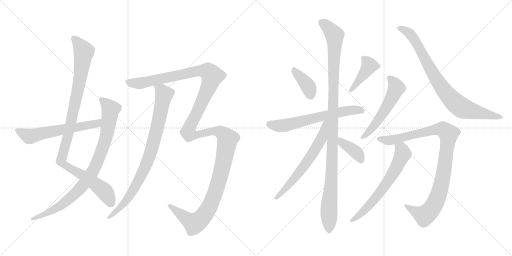
t = 0.00 s
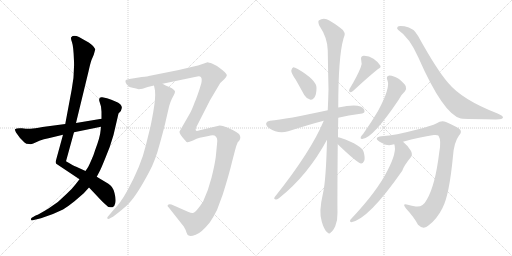
t = 2.62 s
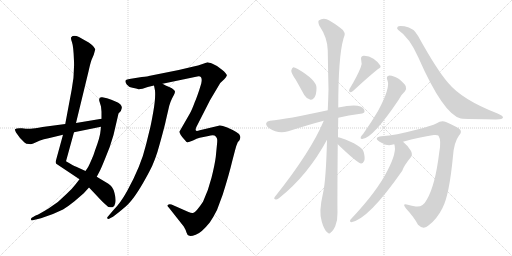
t = 5.23 s
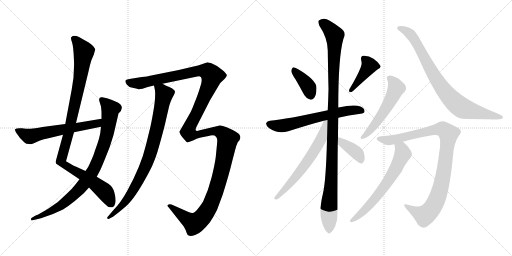
t = 7.84 s
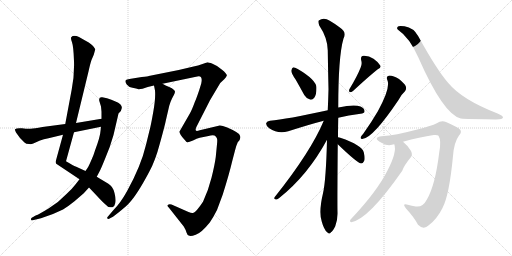
t = 10.46 s
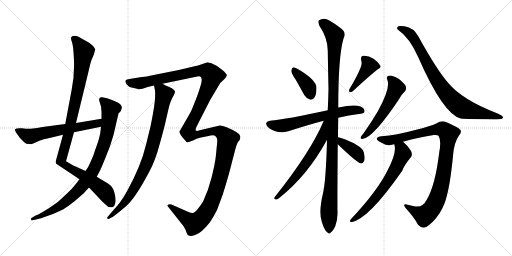
t = 13.07 s

The animated SVG that drew these frames (rendered in a browser with its animation timeline set to each time). Animation: 15 CSS @keyframes rules; one cycle of 13.07 s.

<svg version="1.1" viewBox="0 0 2048 1024" xmlns="http://www.w3.org/2000/svg">
  <g stroke="lightgray" stroke-dasharray="1,1" stroke-width="1" transform="scale(4, 4)">
    <line x1="0" y1="0" x2="256" y2="256"></line>
    <line x1="256" y1="0" x2="0" y2="256"></line>
    <line x1="128" y1="0" x2="128" y2="256"></line>
    <line x1="0" y1="128" x2="256" y2="128"></line>
    <line x1="256" y1="0" x2="512" y2="256"></line>
    <line x1="512" y1="0" x2="256" y2="256"></line>
    <line x1="384" y1="0" x2="384" y2="256"></line>
    <line x1="256" y1="128" x2="512" y2="128"></line>
  </g>
<g transform="scale(1, -1) translate(0, -850)">
   <style type="text/css">
    @keyframes keyframes0 {
      from {
       stroke: black;
       stroke-dashoffset: 1044;
       stroke-width: 128;
       }
       77% {
       animation-timing-function: step-end;
       stroke: black;
       stroke-dashoffset: 0;
       stroke-width: 128;
       }
       to {
       stroke: black;
       stroke-width: 1024;
       }
       }
       #make-me-a-hanzi-animation-0 {
         animation: keyframes0 1.099609s both;
         animation-delay: 0.000000s;
         animation-timing-function: linear;
       }
    @keyframes keyframes1 {
      from {
       stroke: black;
       stroke-dashoffset: 883;
       stroke-width: 128;
       }
       74% {
       animation-timing-function: step-end;
       stroke: black;
       stroke-dashoffset: 0;
       stroke-width: 128;
       }
       to {
       stroke: black;
       stroke-width: 1024;
       }
       }
       #make-me-a-hanzi-animation-1 {
         animation: keyframes1 0.968587s both;
         animation-delay: 1.099609s;
         animation-timing-function: linear;
       }
    @keyframes keyframes2 {
      from {
       stroke: black;
       stroke-dashoffset: 603;
       stroke-width: 128;
       }
       66% {
       animation-timing-function: step-end;
       stroke: black;
       stroke-dashoffset: 0;
       stroke-width: 128;
       }
       to {
       stroke: black;
       stroke-width: 1024;
       }
       }
       #make-me-a-hanzi-animation-2 {
         animation: keyframes2 0.740723s both;
         animation-delay: 2.068197s;
         animation-timing-function: linear;
       }
    @keyframes keyframes3 {
      from {
       stroke: black;
       stroke-dashoffset: 855;
       stroke-width: 128;
       }
       74% {
       animation-timing-function: step-end;
       stroke: black;
       stroke-dashoffset: 0;
       stroke-width: 128;
       }
       to {
       stroke: black;
       stroke-width: 1024;
       }
       }
       #make-me-a-hanzi-animation-3 {
         animation: keyframes3 0.945801s both;
         animation-delay: 2.808919s;
         animation-timing-function: linear;
       }
    @keyframes keyframes4 {
      from {
       stroke: black;
       stroke-dashoffset: 1517;
       stroke-width: 128;
       }
       83% {
       animation-timing-function: step-end;
       stroke: black;
       stroke-dashoffset: 0;
       stroke-width: 128;
       }
       to {
       stroke: black;
       stroke-width: 1024;
       }
       }
       #make-me-a-hanzi-animation-4 {
         animation: keyframes4 1.484538s both;
         animation-delay: 3.754720s;
         animation-timing-function: linear;
       }
    @keyframes keyframes5 {
      from {
       stroke: black;
       stroke-dashoffset: 386;
       stroke-width: 128;
       }
       56% {
       animation-timing-function: step-end;
       stroke: black;
       stroke-dashoffset: 0;
       stroke-width: 128;
       }
       to {
       stroke: black;
       stroke-width: 1024;
       }
       }
       #make-me-a-hanzi-animation-5 {
         animation: keyframes5 0.564128s both;
         animation-delay: 5.239258s;
         animation-timing-function: linear;
       }
    @keyframes keyframes6 {
      from {
       stroke: black;
       stroke-dashoffset: 416;
       stroke-width: 128;
       }
       58% {
       animation-timing-function: step-end;
       stroke: black;
       stroke-dashoffset: 0;
       stroke-width: 128;
       }
       to {
       stroke: black;
       stroke-width: 1024;
       }
       }
       #make-me-a-hanzi-animation-6 {
         animation: keyframes6 0.588542s both;
         animation-delay: 5.803385s;
         animation-timing-function: linear;
       }
    @keyframes keyframes7 {
      from {
       stroke: black;
       stroke-dashoffset: 636;
       stroke-width: 128;
       }
       67% {
       animation-timing-function: step-end;
       stroke: black;
       stroke-dashoffset: 0;
       stroke-width: 128;
       }
       to {
       stroke: black;
       stroke-width: 1024;
       }
       }
       #make-me-a-hanzi-animation-7 {
         animation: keyframes7 0.767578s both;
         animation-delay: 6.391927s;
         animation-timing-function: linear;
       }
    @keyframes keyframes8 {
      from {
       stroke: black;
       stroke-dashoffset: 1108;
       stroke-width: 128;
       }
       78% {
       animation-timing-function: step-end;
       stroke: black;
       stroke-dashoffset: 0;
       stroke-width: 128;
       }
       to {
       stroke: black;
       stroke-width: 1024;
       }
       }
       #make-me-a-hanzi-animation-8 {
         animation: keyframes8 1.151693s both;
         animation-delay: 7.159505s;
         animation-timing-function: linear;
       }
    @keyframes keyframes9 {
      from {
       stroke: black;
       stroke-dashoffset: 623;
       stroke-width: 128;
       }
       67% {
       animation-timing-function: step-end;
       stroke: black;
       stroke-dashoffset: 0;
       stroke-width: 128;
       }
       to {
       stroke: black;
       stroke-width: 1024;
       }
       }
       #make-me-a-hanzi-animation-9 {
         animation: keyframes9 0.756999s both;
         animation-delay: 8.311198s;
         animation-timing-function: linear;
       }
    @keyframes keyframes10 {
      from {
       stroke: black;
       stroke-dashoffset: 385;
       stroke-width: 128;
       }
       56% {
       animation-timing-function: step-end;
       stroke: black;
       stroke-dashoffset: 0;
       stroke-width: 128;
       }
       to {
       stroke: black;
       stroke-width: 1024;
       }
       }
       #make-me-a-hanzi-animation-10 {
         animation: keyframes10 0.563314s both;
         animation-delay: 9.068197s;
         animation-timing-function: linear;
       }
    @keyframes keyframes11 {
      from {
       stroke: black;
       stroke-dashoffset: 544;
       stroke-width: 128;
       }
       64% {
       animation-timing-function: step-end;
       stroke: black;
       stroke-dashoffset: 0;
       stroke-width: 128;
       }
       to {
       stroke: black;
       stroke-width: 1024;
       }
       }
       #make-me-a-hanzi-animation-11 {
         animation: keyframes11 0.692708s both;
         animation-delay: 9.631510s;
         animation-timing-function: linear;
       }
    @keyframes keyframes12 {
      from {
       stroke: black;
       stroke-dashoffset: 833;
       stroke-width: 128;
       }
       73% {
       animation-timing-function: step-end;
       stroke: black;
       stroke-dashoffset: 0;
       stroke-width: 128;
       }
       to {
       stroke: black;
       stroke-width: 1024;
       }
       }
       #make-me-a-hanzi-animation-12 {
         animation: keyframes12 0.927897s both;
         animation-delay: 10.324219s;
         animation-timing-function: linear;
       }
    @keyframes keyframes13 {
      from {
       stroke: black;
       stroke-dashoffset: 979;
       stroke-width: 128;
       }
       76% {
       animation-timing-function: step-end;
       stroke: black;
       stroke-dashoffset: 0;
       stroke-width: 128;
       }
       to {
       stroke: black;
       stroke-width: 1024;
       }
       }
       #make-me-a-hanzi-animation-13 {
         animation: keyframes13 1.046712s both;
         animation-delay: 11.252116s;
         animation-timing-function: linear;
       }
    @keyframes keyframes14 {
      from {
       stroke: black;
       stroke-dashoffset: 643;
       stroke-width: 128;
       }
       68% {
       animation-timing-function: step-end;
       stroke: black;
       stroke-dashoffset: 0;
       stroke-width: 128;
       }
       to {
       stroke: black;
       stroke-width: 1024;
       }
       }
       #make-me-a-hanzi-animation-14 {
         animation: keyframes14 0.773275s both;
         animation-delay: 12.298828s;
         animation-timing-function: linear;
       }
</style>
<path d="M 304 358 L 354 564 Q 361 596 366 610 L 375 631 L 380 649 Q 382 653 378 658 Q 376 663 368 670 L 355 680 Q 353 682 337 690 L 316 702 Q 294 712 285 701 Q 282 698 288 681 Q 294 664 296 606 Q 298 548 287 493 L 261 354 L 252 311 L 223 205 Q 222 200 225 195 L 318 133 L 356 100 L 408 45 Q 430 24 434 22 Q 448 20 450 21 Q 458 23 461 37 Q 465 51 458 78 Q 452 105 432 116 Q 421 122 387 143 L 342 166 L 305 183 Q 298 185 264 205 L 296 321 L 304 358 Z" fill="lightgray"></path> 
<path d="M 462 444 Q 446 452 428 457 L 409 461 Q 394 463 397 447 L 404 424 L 406 403 L 406 375 L 404 343 L 402 326 Q 401 304 380 248 L 374 230 Q 355 184 350 178 L 342 166 L 318 133 L 300 110 Q 288 94 267 75 Q 235 41 194 16 Q 153 -9 145 -11 Q 137 -14 136 -16 L 127 -21 Q 123 -24 124 -28 Q 125 -33 131 -31 L 164 -23 Q 208 -10 252 12 Q 272 24 298 45 L 335 77 L 356 100 L 387 143 L 397 162 Q 402 170 421 217 Q 441 263 454 310 L 474 396 Q 506 426 462 444 Z" fill="lightgray"></path> 
<path d="M 406 375 L 304 358 L 261 354 L 170 342 Q 136 336 123 335 Q 110 334 88 337 Q 66 339 60 333 Q 58 332 64 320 L 80 298 L 98 280 Q 104 274 116 274 Q 124 272 133 276 L 160 288 Q 174 294 194 297 L 252 311 L 296 321 L 404 343 C 433 349 436 380 406 375 Z" fill="lightgray"></path> 
<path d="M 616 508 L 620 488 Q 623 458 613 402 Q 603 345 597 324 L 584 271 Q 564 186 508 85 Q 482 38 454 10 L 431 -17 Q 427 -21 430 -24 Q 432 -29 442 -22 L 452 -17 L 474 0 Q 504 24 515 36 Q 548 70 597 163 Q 621 206 640 278 Q 660 350 664 371 L 677 427 Q 683 446 688 456 L 696 471 Q 700 478 700 484 Q 698 492 679 501 Q 661 509 650 515 C 623 528 611 535 616 508 Z" fill="lightgray"></path> 
<path d="M 591 502 L 616 508 L 650 515 L 789 544 Q 799 548 804 541 Q 809 534 805 516 L 797 490 Q 785 454 780 444 Q 767 409 760 397 L 718 324 Q 717 320 723 310 Q 730 300 733 297 L 741 288 Q 745 282 749 281 Q 754 280 772 288 Q 787 297 799 299 L 834 306 Q 847 310 858 308 Q 865 304 868 296 Q 870 290 868 273 L 863 222 Q 859 191 846 139 Q 833 87 812 43 Q 784 1 774 -1 Q 768 -4 754 2 L 686 32 Q 676 35 671 30 Q 668 26 675 20 L 735 -56 Q 744 -71 746 -80 Q 749 -90 755 -92 Q 761 -97 783 -89 Q 805 -82 839 -40 Q 853 -20 868 10 L 891 72 Q 916 151 929 206 L 940 248 Q 944 266 951 281 Q 965 294 960 307 Q 958 319 909 340 Q 889 348 879 348 L 799 329 Q 785 324 784 328 Q 781 328 784 339 L 840 449 L 881 518 L 897 533 Q 904 541 907 547 Q 910 553 888 571 Q 867 589 850 595 Q 834 601 830 601 L 810 594 Q 794 588 770 583 L 715 570 L 595 546 Q 593 545 567 542 L 530 536 Q 502 533 502 527 Q 500 522 507 512 Q 515 501 530 499 Q 546 496 555 493 L 570 495 L 591 502 Z" fill="lightgray"></path> 
<path d="M 1183 531 Q 1199 503 1217 470 Q 1226 455 1240 452 Q 1249 449 1257 459 Q 1266 471 1266 499 Q 1266 530 1191 574 Q 1179 581 1173 581 Q 1167 578 1165 567 Q 1165 557 1183 531 Z" fill="lightgray"></path> 
<path d="M 1443 581 Q 1430 547 1398 494 Q 1394 487 1399 481 Q 1406 481 1412 486 Q 1478 547 1511 573 Q 1526 580 1521 588 Q 1514 601 1494 615 Q 1475 628 1454 627 Q 1441 626 1445 608 Q 1449 596 1443 581 Z" fill="lightgray"></path> 
<path d="M 1353 379 Q 1393 389 1442 395 Q 1457 396 1458 404 Q 1459 416 1442 424 Q 1417 434 1353 420 L 1311 409 Q 1146 373 1080 367 Q 1068 366 1065 358 Q 1062 348 1077 337 Q 1113 312 1153 325 Q 1237 352 1295 367 L 1353 379 Z" fill="lightgray"></path> 
<path d="M 1352 301 Q 1352 338 1353 379 L 1353 420 Q 1353 624 1374 696 Q 1389 721 1358 741 Q 1343 753 1319 767 Q 1295 783 1275 768 Q 1271 764 1277 748 Q 1310 699 1311 649 Q 1312 576 1314 493 Q 1313 453 1311 409 L 1308 291 Q 1304 129 1292 77 Q 1274 1 1287 -36 Q 1290 -48 1296 -61 Q 1303 -77 1311 -81 Q 1317 -88 1324 -79 Q 1331 -75 1341 -55 Q 1351 -30 1350 0 Q 1349 37 1351 273 L 1352 301 Z" fill="lightgray"></path> 
<path d="M 1295 367 Q 1244 244 1099 62 Q 1093 53 1104 52 Q 1110 51 1118 59 Q 1232 150 1308 291 C 1361 388 1307 395 1295 367 Z" fill="lightgray"></path> 
<path d="M 1351 273 Q 1430 197 1445 196 Q 1452 196 1457 207 Q 1461 217 1455 241 Q 1449 269 1361 299 Q 1357 300 1352 301 C 1323 307 1329 294 1351 273 Z" fill="lightgray"></path> 
<path d="M 1550 528 Q 1562 498 1512 406 Q 1487 363 1453 315 Q 1446 308 1443 302 Q 1440 292 1452 295 Q 1494 301 1594 450 Q 1607 474 1620 485 Q 1627 494 1623 505 Q 1619 515 1596 534 Q 1574 547 1558 548 Q 1542 547 1550 528 Z" fill="lightgray"></path> 
<path d="M 1592 731 Q 1638 700 1673 621 Q 1773 393 1843 376 Q 1846 376 1851 375 Q 1891 374 1984 372 Q 2012 373 2012 380 Q 2012 387 1988 397 Q 1849 451 1794 517 Q 1748 569 1673 705 Q 1655 739 1618 745 Q 1593 749 1590 742 Q 1586 735 1592 731 Z" fill="lightgray"></path> 
<path d="M 1612 283 Q 1679 302 1735 310 Q 1751 311 1754 307 Q 1766 288 1757 241 Q 1741 108 1707 51 Q 1691 20 1663 24 Q 1647 27 1631 31 Q 1606 38 1624 16 Q 1658 -21 1672 -49 Q 1694 -71 1715 -51 Q 1748 -26 1770 18 Q 1797 69 1812 226 Q 1816 281 1836 308 Q 1848 321 1841 331 Q 1832 341 1784 362 Q 1765 369 1747 357 Q 1728 347 1657 329 Q 1587 310 1526 305 Q 1510 304 1507 296 Q 1506 289 1528 278 Q 1550 265 1568 271 Q 1571 272 1577 273 L 1612 283 Z" fill="lightgray"></path> 
<path d="M 1577 273 Q 1589 243 1550 168 Q 1508 84 1406 -24 Q 1400 -28 1400 -34 Q 1400 -38 1405 -39 Q 1474 -27 1609 167 Q 1616 188 1644 222 Q 1651 232 1644 246 Q 1629 270 1612 283 C 1589 303 1571 302 1577 273 Z" fill="lightgray"></path> 
      <clipPath id="make-me-a-hanzi-clip-0">
      <path d="M 304 358 L 354 564 Q 361 596 366 610 L 375 631 L 380 649 Q 382 653 378 658 Q 376 663 368 670 L 355 680 Q 353 682 337 690 L 316 702 Q 294 712 285 701 Q 282 698 288 681 Q 294 664 296 606 Q 298 548 287 493 L 261 354 L 252 311 L 223 205 Q 222 200 225 195 L 318 133 L 356 100 L 408 45 Q 430 24 434 22 Q 448 20 450 21 Q 458 23 461 37 Q 465 51 458 78 Q 452 105 432 116 Q 421 122 387 143 L 342 166 L 305 183 Q 298 185 264 205 L 296 321 L 304 358 Z" fill="lightgray"></path>
      </clipPath>
      <path clip-path="url(#make-me-a-hanzi-clip-0)" d="M 295 697 L 335 643 L 315 503 L 272 304 L 244 206 L 253 193 L 328 151 L 417 85 L 447 32 " fill="none" id="make-me-a-hanzi-animation-0" stroke-dasharray="916 1832" stroke-linecap="round"></path>

      <clipPath id="make-me-a-hanzi-clip-1">
      <path d="M 462 444 Q 446 452 428 457 L 409 461 Q 394 463 397 447 L 404 424 L 406 403 L 406 375 L 404 343 L 402 326 Q 401 304 380 248 L 374 230 Q 355 184 350 178 L 342 166 L 318 133 L 300 110 Q 288 94 267 75 Q 235 41 194 16 Q 153 -9 145 -11 Q 137 -14 136 -16 L 127 -21 Q 123 -24 124 -28 Q 125 -33 131 -31 L 164 -23 Q 208 -10 252 12 Q 272 24 298 45 L 335 77 L 356 100 L 387 143 L 397 162 Q 402 170 421 217 Q 441 263 454 310 L 474 396 Q 506 426 462 444 Z" fill="lightgray"></path>
      </clipPath>
      <path clip-path="url(#make-me-a-hanzi-clip-1)" d="M 406 452 L 435 422 L 441 412 L 440 396 L 420 285 L 373 168 L 323 99 L 268 46 L 183 -6 L 129 -26 " fill="none" id="make-me-a-hanzi-animation-1" stroke-dasharray="755 1510" stroke-linecap="round"></path>

      <clipPath id="make-me-a-hanzi-clip-2">
      <path d="M 406 375 L 304 358 L 261 354 L 170 342 Q 136 336 123 335 Q 110 334 88 337 Q 66 339 60 333 Q 58 332 64 320 L 80 298 L 98 280 Q 104 274 116 274 Q 124 272 133 276 L 160 288 Q 174 294 194 297 L 252 311 L 296 321 L 404 343 C 433 349 436 380 406 375 Z" fill="lightgray"></path>
      </clipPath>
      <path clip-path="url(#make-me-a-hanzi-clip-2)" d="M 68 328 L 114 305 L 128 305 L 164 317 L 378 353 L 399 370 " fill="none" id="make-me-a-hanzi-animation-2" stroke-dasharray="475 950" stroke-linecap="round"></path>

      <clipPath id="make-me-a-hanzi-clip-3">
      <path d="M 616 508 L 620 488 Q 623 458 613 402 Q 603 345 597 324 L 584 271 Q 564 186 508 85 Q 482 38 454 10 L 431 -17 Q 427 -21 430 -24 Q 432 -29 442 -22 L 452 -17 L 474 0 Q 504 24 515 36 Q 548 70 597 163 Q 621 206 640 278 Q 660 350 664 371 L 677 427 Q 683 446 688 456 L 696 471 Q 700 478 700 484 Q 698 492 679 501 Q 661 509 650 515 C 623 528 611 535 616 508 Z" fill="lightgray"></path>
      </clipPath>
      <path clip-path="url(#make-me-a-hanzi-clip-3)" d="M 623 504 L 646 488 L 656 471 L 627 329 L 599 229 L 573 164 L 526 77 L 475 13 L 436 -21 " fill="none" id="make-me-a-hanzi-animation-3" stroke-dasharray="727 1454" stroke-linecap="round"></path>

      <clipPath id="make-me-a-hanzi-clip-4">
      <path d="M 591 502 L 616 508 L 650 515 L 789 544 Q 799 548 804 541 Q 809 534 805 516 L 797 490 Q 785 454 780 444 Q 767 409 760 397 L 718 324 Q 717 320 723 310 Q 730 300 733 297 L 741 288 Q 745 282 749 281 Q 754 280 772 288 Q 787 297 799 299 L 834 306 Q 847 310 858 308 Q 865 304 868 296 Q 870 290 868 273 L 863 222 Q 859 191 846 139 Q 833 87 812 43 Q 784 1 774 -1 Q 768 -4 754 2 L 686 32 Q 676 35 671 30 Q 668 26 675 20 L 735 -56 Q 744 -71 746 -80 Q 749 -90 755 -92 Q 761 -97 783 -89 Q 805 -82 839 -40 Q 853 -20 868 10 L 891 72 Q 916 151 929 206 L 940 248 Q 944 266 951 281 Q 965 294 960 307 Q 958 319 909 340 Q 889 348 879 348 L 799 329 Q 785 324 784 328 Q 781 328 784 339 L 840 449 L 881 518 L 897 533 Q 904 541 907 547 Q 910 553 888 571 Q 867 589 850 595 Q 834 601 830 601 L 810 594 Q 794 588 770 583 L 715 570 L 595 546 Q 593 545 567 542 L 530 536 Q 502 533 502 527 Q 500 522 507 512 Q 515 501 530 499 Q 546 496 555 493 L 570 495 L 591 502 Z" fill="lightgray"></path>
      </clipPath>
      <path clip-path="url(#make-me-a-hanzi-clip-4)" d="M 511 522 L 568 518 L 782 565 L 832 564 L 848 547 L 831 493 L 758 342 L 754 319 L 769 311 L 788 312 L 863 326 L 891 316 L 911 292 L 865 90 L 828 5 L 805 -25 L 781 -42 L 743 -23 L 679 27 " fill="none" id="make-me-a-hanzi-animation-4" stroke-dasharray="1389 2778" stroke-linecap="round"></path>

      <clipPath id="make-me-a-hanzi-clip-5">
      <path d="M 1183 531 Q 1199 503 1217 470 Q 1226 455 1240 452 Q 1249 449 1257 459 Q 1266 471 1266 499 Q 1266 530 1191 574 Q 1179 581 1173 581 Q 1167 578 1165 567 Q 1165 557 1183 531 Z" fill="lightgray"></path>
      </clipPath>
      <path clip-path="url(#make-me-a-hanzi-clip-5)" d="M 1175 574 L 1233 504 L 1244 467 " fill="none" id="make-me-a-hanzi-animation-5" stroke-dasharray="258 516" stroke-linecap="round"></path>

      <clipPath id="make-me-a-hanzi-clip-6">
      <path d="M 1443 581 Q 1430 547 1398 494 Q 1394 487 1399 481 Q 1406 481 1412 486 Q 1478 547 1511 573 Q 1526 580 1521 588 Q 1514 601 1494 615 Q 1475 628 1454 627 Q 1441 626 1445 608 Q 1449 596 1443 581 Z" fill="lightgray"></path>
      </clipPath>
      <path clip-path="url(#make-me-a-hanzi-clip-6)" d="M 1455 615 L 1478 587 L 1404 488 " fill="none" id="make-me-a-hanzi-animation-6" stroke-dasharray="288 576" stroke-linecap="round"></path>

      <clipPath id="make-me-a-hanzi-clip-7">
      <path d="M 1353 379 Q 1393 389 1442 395 Q 1457 396 1458 404 Q 1459 416 1442 424 Q 1417 434 1353 420 L 1311 409 Q 1146 373 1080 367 Q 1068 366 1065 358 Q 1062 348 1077 337 Q 1113 312 1153 325 Q 1237 352 1295 367 L 1353 379 Z" fill="lightgray"></path>
      </clipPath>
      <path clip-path="url(#make-me-a-hanzi-clip-7)" d="M 1076 354 L 1128 346 L 1367 404 L 1425 411 L 1448 407 " fill="none" id="make-me-a-hanzi-animation-7" stroke-dasharray="508 1016" stroke-linecap="round"></path>

      <clipPath id="make-me-a-hanzi-clip-8">
      <path d="M 1352 301 Q 1352 338 1353 379 L 1353 420 Q 1353 624 1374 696 Q 1389 721 1358 741 Q 1343 753 1319 767 Q 1295 783 1275 768 Q 1271 764 1277 748 Q 1310 699 1311 649 Q 1312 576 1314 493 Q 1313 453 1311 409 L 1308 291 Q 1304 129 1292 77 Q 1274 1 1287 -36 Q 1290 -48 1296 -61 Q 1303 -77 1311 -81 Q 1317 -88 1324 -79 Q 1331 -75 1341 -55 Q 1351 -30 1350 0 Q 1349 37 1351 273 L 1352 301 Z" fill="lightgray"></path>
      </clipPath>
      <path clip-path="url(#make-me-a-hanzi-clip-8)" d="M 1286 762 L 1332 718 L 1339 701 L 1329 189 L 1316 29 L 1316 -68 " fill="none" id="make-me-a-hanzi-animation-8" stroke-dasharray="980 1960" stroke-linecap="round"></path>

      <clipPath id="make-me-a-hanzi-clip-9">
      <path d="M 1295 367 Q 1244 244 1099 62 Q 1093 53 1104 52 Q 1110 51 1118 59 Q 1232 150 1308 291 C 1361 388 1307 395 1295 367 Z" fill="lightgray"></path>
      </clipPath>
      <path clip-path="url(#make-me-a-hanzi-clip-9)" d="M 1304 362 L 1285 294 L 1253 238 L 1170 127 L 1119 70 L 1109 67 L 1109 61 " fill="none" id="make-me-a-hanzi-animation-9" stroke-dasharray="495 990" stroke-linecap="round"></path>

      <clipPath id="make-me-a-hanzi-clip-10">
      <path d="M 1351 273 Q 1430 197 1445 196 Q 1452 196 1457 207 Q 1461 217 1455 241 Q 1449 269 1361 299 Q 1357 300 1352 301 C 1323 307 1329 294 1351 273 Z" fill="lightgray"></path>
      </clipPath>
      <path clip-path="url(#make-me-a-hanzi-clip-10)" d="M 1355 294 L 1371 275 L 1424 241 L 1445 205 " fill="none" id="make-me-a-hanzi-animation-10" stroke-dasharray="257 514" stroke-linecap="round"></path>

      <clipPath id="make-me-a-hanzi-clip-11">
      <path d="M 1550 528 Q 1562 498 1512 406 Q 1487 363 1453 315 Q 1446 308 1443 302 Q 1440 292 1452 295 Q 1494 301 1594 450 Q 1607 474 1620 485 Q 1627 494 1623 505 Q 1619 515 1596 534 Q 1574 547 1558 548 Q 1542 547 1550 528 Z" fill="lightgray"></path>
      </clipPath>
      <path clip-path="url(#make-me-a-hanzi-clip-11)" d="M 1558 536 L 1570 527 L 1585 498 L 1566 454 L 1532 396 L 1484 332 L 1450 302 " fill="none" id="make-me-a-hanzi-animation-11" stroke-dasharray="416 832" stroke-linecap="round"></path>

      <clipPath id="make-me-a-hanzi-clip-12">
      <path d="M 1592 731 Q 1638 700 1673 621 Q 1773 393 1843 376 Q 1846 376 1851 375 Q 1891 374 1984 372 Q 2012 373 2012 380 Q 2012 387 1988 397 Q 1849 451 1794 517 Q 1748 569 1673 705 Q 1655 739 1618 745 Q 1593 749 1590 742 Q 1586 735 1592 731 Z" fill="lightgray"></path>
      </clipPath>
      <path clip-path="url(#make-me-a-hanzi-clip-12)" d="M 1597 738 L 1621 729 L 1646 709 L 1753 520 L 1784 477 L 1828 432 L 1852 416 L 2005 381 " fill="none" id="make-me-a-hanzi-animation-12" stroke-dasharray="705 1410" stroke-linecap="round"></path>

      <clipPath id="make-me-a-hanzi-clip-13">
      <path d="M 1612 283 Q 1679 302 1735 310 Q 1751 311 1754 307 Q 1766 288 1757 241 Q 1741 108 1707 51 Q 1691 20 1663 24 Q 1647 27 1631 31 Q 1606 38 1624 16 Q 1658 -21 1672 -49 Q 1694 -71 1715 -51 Q 1748 -26 1770 18 Q 1797 69 1812 226 Q 1816 281 1836 308 Q 1848 321 1841 331 Q 1832 341 1784 362 Q 1765 369 1747 357 Q 1728 347 1657 329 Q 1587 310 1526 305 Q 1510 304 1507 296 Q 1506 289 1528 278 Q 1550 265 1568 271 Q 1571 272 1577 273 L 1612 283 Z" fill="lightgray"></path>
      </clipPath>
      <path clip-path="url(#make-me-a-hanzi-clip-13)" d="M 1514 295 L 1568 290 L 1672 318 L 1766 334 L 1780 329 L 1794 314 L 1765 109 L 1750 60 L 1728 16 L 1697 -11 L 1624 25 " fill="none" id="make-me-a-hanzi-animation-13" stroke-dasharray="851 1702" stroke-linecap="round"></path>

      <clipPath id="make-me-a-hanzi-clip-14">
      <path d="M 1577 273 Q 1589 243 1550 168 Q 1508 84 1406 -24 Q 1400 -28 1400 -34 Q 1400 -38 1405 -39 Q 1474 -27 1609 167 Q 1616 188 1644 222 Q 1651 232 1644 246 Q 1629 270 1612 283 C 1589 303 1571 302 1577 273 Z" fill="lightgray"></path>
      </clipPath>
      <path clip-path="url(#make-me-a-hanzi-clip-14)" d="M 1584 270 L 1606 254 L 1611 234 L 1582 171 L 1500 54 L 1443 -6 L 1407 -32 " fill="none" id="make-me-a-hanzi-animation-14" stroke-dasharray="515 1030" stroke-linecap="round"></path>

</g>
</svg>
